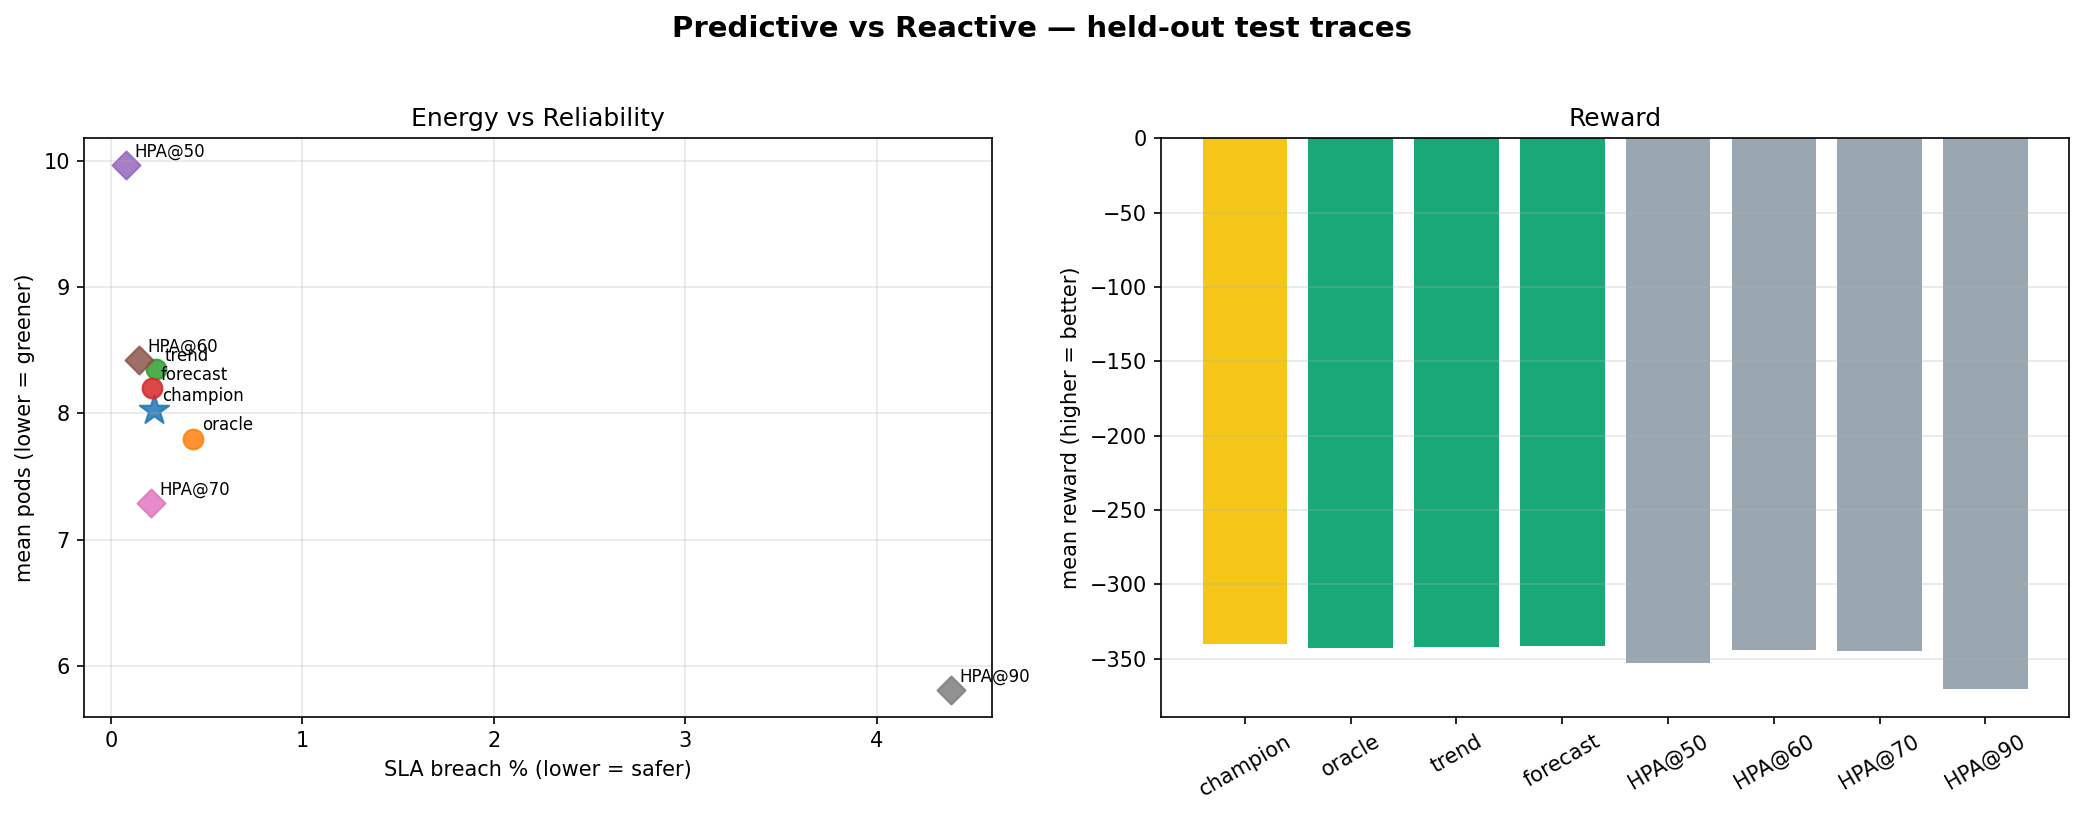

The table this chart was drawn from, first rows:
controller, mean_reward, std_reward, p95_latency, breach_pct, waste, mean_pods
champion, -340.2, 10.29, 0.724, 0.222, 0.05, 8.03
oracle, -342.7, 10.68, 0.773, 0.431, 0.043, 7.8
trend, -342.2, 10.47, 0.712, 0.236, 0.065, 8.35
forecast, -341.5, 10.45, 0.721, 0.215, 0.058, 8.2
HPA@50, -353.2, 12.93, 0.58, 0.076, 0.142, 9.97
HPA@60, -344.3, 10.41, 0.682, 0.146, 0.066, 8.42
HPA@70, -344.6, 8.64, 0.79, 0.208, 0.019, 7.29
HPA@90, -370.5, 6.06, 0.987, 4.389, 0.0, 5.81
